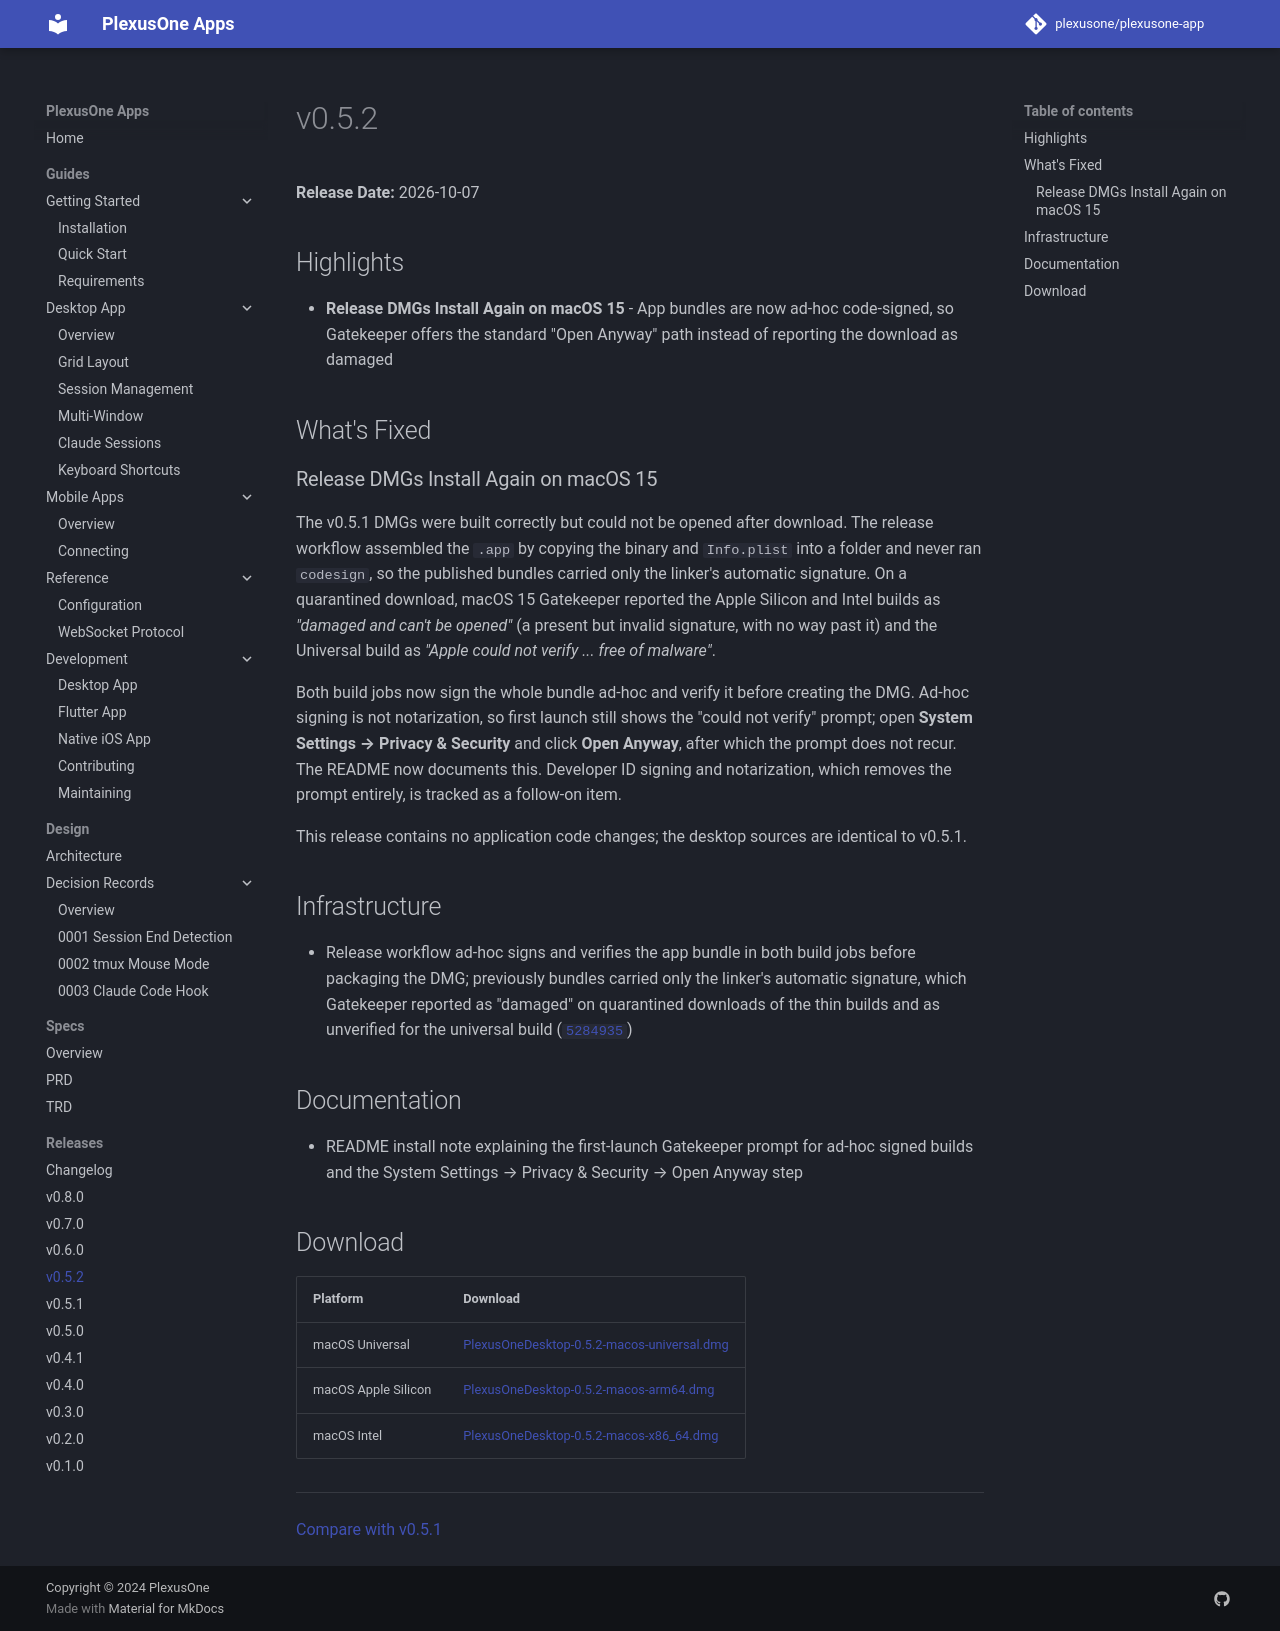

repository: plexusone/plexusone-app · page: releases/v0.5.2/index.html · generator: mkdocs

# v0.5.2

**Release Date:** 2026-10-07

## Highlights

- **Release DMGs Install Again on macOS 15** - App bundles are now ad-hoc code-signed, so Gatekeeper offers the standard "Open Anyway" path instead of reporting the download as damaged

## What's Fixed

### Release DMGs Install Again on macOS 15

The v0.5.1 DMGs were built correctly but could not be opened after download. The release workflow assembled the `.app` by copying the binary and `Info.plist` into a folder and never ran `codesign`, so the published bundles carried only the linker's automatic signature. On a quarantined download, macOS 15 Gatekeeper reported the Apple Silicon and Intel builds as *"damaged and can't be opened"* (a present but invalid signature, with no way past it) and the Universal build as *"Apple could not verify ... free of malware"*.

Both build jobs now sign the whole bundle ad-hoc and verify it before creating the DMG. Ad-hoc signing is not notarization, so first launch still shows the "could not verify" prompt; open **System Settings → Privacy & Security** and click **Open Anyway**, after which the prompt does not recur. The README now documents this. Developer ID signing and notarization, which removes the prompt entirely, is tracked as a follow-on item.

This release contains no application code changes; the desktop sources are identical to v0.5.1.

## Infrastructure

- Release workflow ad-hoc signs and verifies the app bundle in both build jobs before packaging the DMG; previously bundles carried only the linker's automatic signature, which Gatekeeper reported as "damaged" on quarantined downloads of the thin builds and as unverified for the universal build ([`5284935`](https://github.com/plexusone/plexusone-app/commit/5284935))

## Documentation

- README install note explaining the first-launch Gatekeeper prompt for ad-hoc signed builds and the System Settings → Privacy & Security → Open Anyway step

## Download

| Platform | Download |
|----------|----------|
| macOS Universal | [PlexusOneDesktop-0.5.2-macos-universal.dmg](https://github.com/plexusone/plexusone-app/releases/download/v0.5.2/PlexusOneDesktop-0.5.2-macos-universal.dmg) |
| macOS Apple Silicon | [PlexusOneDesktop-0.5.2-macos-arm64.dmg](https://github.com/plexusone/plexusone-app/releases/download/v0.5.2/PlexusOneDesktop-0.5.2-macos-arm64.dmg) |
| macOS Intel | [PlexusOneDesktop-0.5.2-macos-x86_64.dmg](https://github.com/plexusone/plexusone-app/releases/download/v0.5.2/PlexusOneDesktop-0.5.2-macos-x86_64.dmg) |

---

[Compare with v0.5.1](https://github.com/plexusone/plexusone-app/compare/v0.5.1...v0.5.2)
